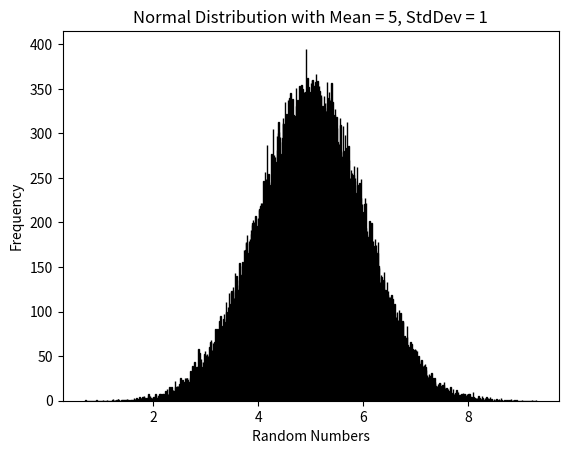

Write the Python code that produced this figure.
#############################################################################################################################

# ▪ Measures of Central Tendency : mean, median, mode
# # Import necessary modules
# import numpy as np
# import matplotlib.pyplot as plt
# from scipy import stats as st

# # Data
# myData = [45, 34, 54, 34, 67, 78, 89, 67, 56, 34, 65, 45, 34, 54, 45, 56, 56, 56, 43, 23, 56, 45, 65, 45]

# # Important Basic Statistics
# print(f'Mean:    {np.mean(myData):.5}')
# print(f'Median:  {np.median(myData):.5}')
# print(f'Mode:    {st.mode(myData)}')

# # Histogram with 10 bins
# plt.hist(myData, bins=10)
# plt.title("Histogram of myData")
# plt.xlabel("Value Range")
# plt.ylabel("Frequency")
# plt.show()

#########################################################################################################################
# # ▪ Measures of Dispersion (from the mean)
# # Import necessary modules
# import numpy as np
# import matplotlib.pyplot as plt
# from scipy import stats as st

# # Set up myData
# myData = [45, 34, 54, 34, 67, 78, 89, 67, 56, 34, 65, 45, 34, 54, 45, 56, 56, 56, 43, 23, 56, 45, 65, 45]

# # Statistics
# print(f'StdDev:   {np.std(myData):.5}')
# print(f'Variance: {np.var(myData):.5}')
# print(f'25th %:   {np.percentile(myData, 25):.5}')
# print(f'75th %:   {np.percentile(myData, 75):.5}')

# # Histogram with 10 bins
# plt.hist(myData, bins=10, color='skyblue', edgecolor='black')
# plt.title("Histogram of myData")
# plt.xlabel("Value Range")
# plt.ylabel("Frequency")
# plt.show()

######################################################################################################################################

# Import necessary modules
import numpy as np
import matplotlib.pyplot as plt
from scipy import stats as st

# Generate a dataset of random floats with mean=5 and stdDev=1
myData = np.random.normal(5.0, 1.0, 100000)  # mean, stdDev, N

# Statistics
print(f'Mean:     {np.mean(myData):.5}')
print(f'Median:   {np.median(myData):.5}')
print(f'Mode:     {st.mode(myData)}')
print(f'StdDev:   {np.std(myData):.5}')
print(f'25th %:   {np.percentile(myData, 25):.5}')
print(f'75th %:   {np.percentile(myData, 75):.5}')

# Plot a histogram with 1000 bins
plt.title("Normal Distribution with Mean = 5, StdDev = 1")
plt.xlabel("Random Numbers")
plt.ylabel("Frequency")
plt.hist(myData, bins=1000, color='skyblue', edgecolor='black')
plt.show()

